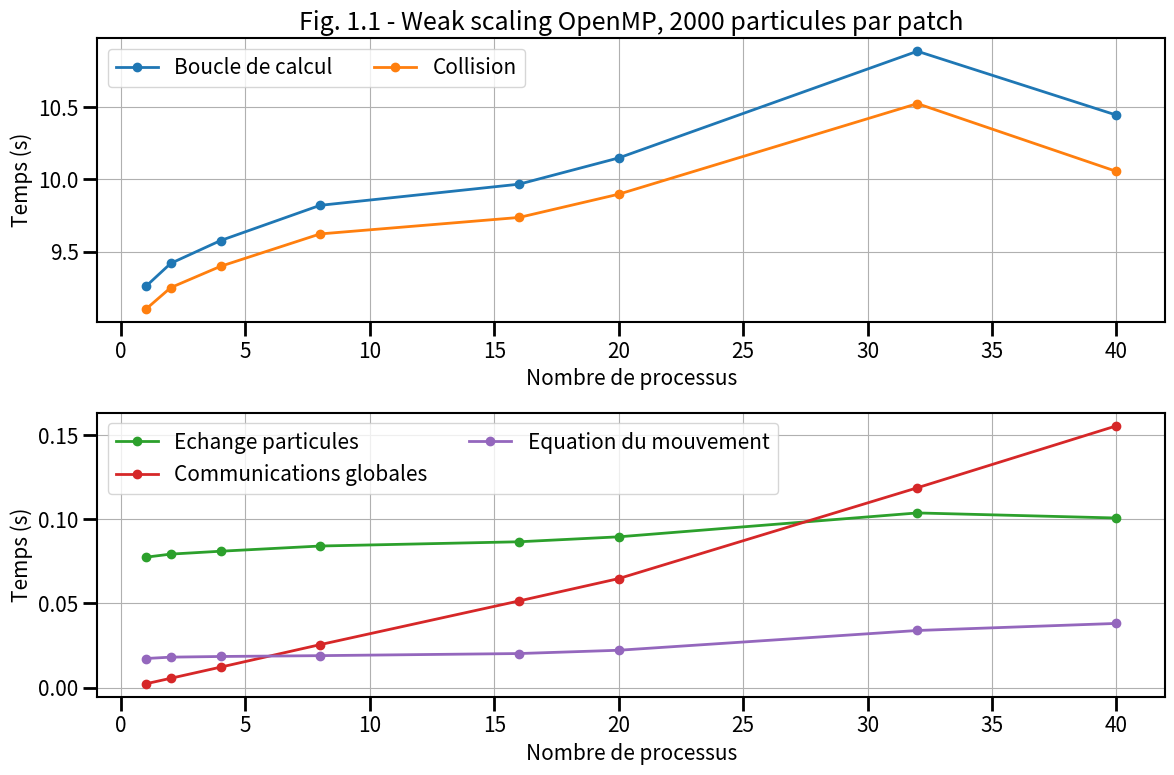

Write the Python code that produced this figure. (Note: this script raises an exception after producing the figure.)
# ______________________________________________________________________________
#
# Script d'aide au trace du temps pour les etudes de scalabilite faible
# pour le programme MPI
#
# ______________________________________________________________________________

import numpy as np
from matplotlib import *
from matplotlib.pyplot import *

# ______________________________________________________________________________
# Les donnees

times = {}

# Nombre de processus
times["cores"]       = np.array([1,2,4,8,16,20,32,40])
# Temps dans la boucle en temps
times["loop"] = np.array([9.259840,9.419337,9.576945,9.820962,9.967579, (10.157838+10.140684)/2, (11.001242+10.774656)/2,(10.364162+10.526973)/2])
# Temps pour les collisions
times["collision"] = np.array([9.101788,9.251330,9.398662,9.622947,9.737170, (9.905278+9.891084)/2, (10.624268+10.426451)/2,(9.973284+10.138378)/2])
# Temps dans le pousseur
times["pusher"] = np.array([0.017323,0.018130,0.018521,0.019021,0.020274, (0.023477+0.020972)/2, (0.031453+0.036474)/2,(0.038243+0.038078)/2])
# Temps dans les echanges de particules
times["exchange"] = np.array([0.077495,0.079330,0.081041,0.084134,0.086661, (0.088879+0.090321)/2, (0.106096+0.101479)/2, (0.100227+0.101322)/2])
# Temps dans les communications globales
times["global"] = np.array([0.002301,0.005574,0.012189,0.025551,0.051537, (0.064872+0.064722)/2, (0.118343+0.119140)/2, (0.154247+0.156822)/2])







# Calcul de l'efficacite pour une scalabilite faible
times["efficiency"] = times["loop"][0] / times["loop"][:]


# ______________________________________________________________________________
# RCParams - pour ameliorer le rendu de la figure
# https://matplotlib.org/users/customizing.html

rcParams['figure.facecolor'] = 'w'
rcParams['font.size'] = 15
rcParams['xtick.labelsize'] = 15
rcParams['ytick.labelsize'] = 15
rcParams['axes.labelsize'] = 15

rcParams['xtick.major.size'] = 10
rcParams['ytick.major.size'] = 10

rcParams['xtick.minor.size'] = 5
rcParams['ytick.minor.size'] = 5

rcParams['axes.linewidth'] = 1.5

rcParams['xtick.major.width'] = 2
rcParams['ytick.major.width'] = 2

rcParams['xtick.minor.width'] = 1.5
rcParams['ytick.minor.width'] = 1.5

rcParams['axes.grid'] = True

# ______________________________________________________________________________
# Figure temps de simulation

fig0 = figure(figsize=(12, 8))
gs = GridSpec(2, 2)
ax0 = subplot(gs[0,:])
ax1 = subplot(gs[1,:])

ax0.plot(times["cores"],times["loop"],lw=2,label="Boucle de calcul",marker='o',color='C0')
ax0.plot(times["cores"],times["collision"],lw=2,label="Collision",marker='o',color='C1')
ax1.plot(times["cores"],times["exchange"],lw=2,label="Echange particules",marker='o',color='C2')
ax1.plot(times["cores"],times["global"],lw=2,label="Communications globales",marker='o',color='C3')
ax1.plot(times["cores"],times["pusher"],lw=2,label="Equation du mouvement",marker='o',color='C4')

ax0.set_xlabel("Nombre de processus")
ax0.set_ylabel("Temps (s)")

ax1.set_xlabel("Nombre de processus")
ax1.set_ylabel("Temps (s)")

ax0.set_title("Fig. 1.1 - Weak scaling OpenMP, 2000 particules par patch")

#ax.set_yscale("log")

ax0.legend(loc="best",ncol=2)
ax1.legend(loc="best",ncol=2)

fig0.tight_layout()

fig0.savefig("../../../support/materiel/marble_omp_strong_scaling_ppp2000_time.png")

# ______________________________________________________________________________
# Figure efficacite

fig1 = figure(figsize=(12, 6))
gs = GridSpec(2, 2)
ax = subplot(gs[:,:])

ax.plot(times["cores"],times["efficiency"],lw=2,label="Simulation")

ax.plot([times["cores"].min(), times["cores"].max()],[1,1],lw=2,label="Scalabilite parfaite")

ax.set_ylim([0.,1.1])

ax.set_title("Fig. 1.2 - Weak scaling OpenMP, 2000 particules par patch")

ax.set_xlabel("Nombre de processus")
ax.set_ylabel("Efficacite")

ax.legend(loc="best")

fig1.tight_layout()

# ______________________________________________________________________________
# Figure Part MPI

fig2 = figure(figsize=(12, 6))
gs = GridSpec(2, 2)
ax = subplot(gs[:,:])

ax.plot(times["cores"],times["collision"]/times["loop"]*100.,lw=2,color='C1',label='part collision')
ax.plot(times["cores"],times["exchange"]/times["loop"]*100.,lw=2,color='C2',label='part echange particules')
ax.plot(times["cores"],times["global"]/times["loop"]*100.,lw=2,color='C3',label='part communications globales')

ax.set_title("Fig. 1.3 - Weak scaling OpenMP, 2000 particules par patch")

ax.set_xlabel("Nombre de processus")
ax.set_ylabel("Part (%)")

ax.legend(loc="best")

fig2.tight_layout()

# _____________________________________________________________________________

show()
